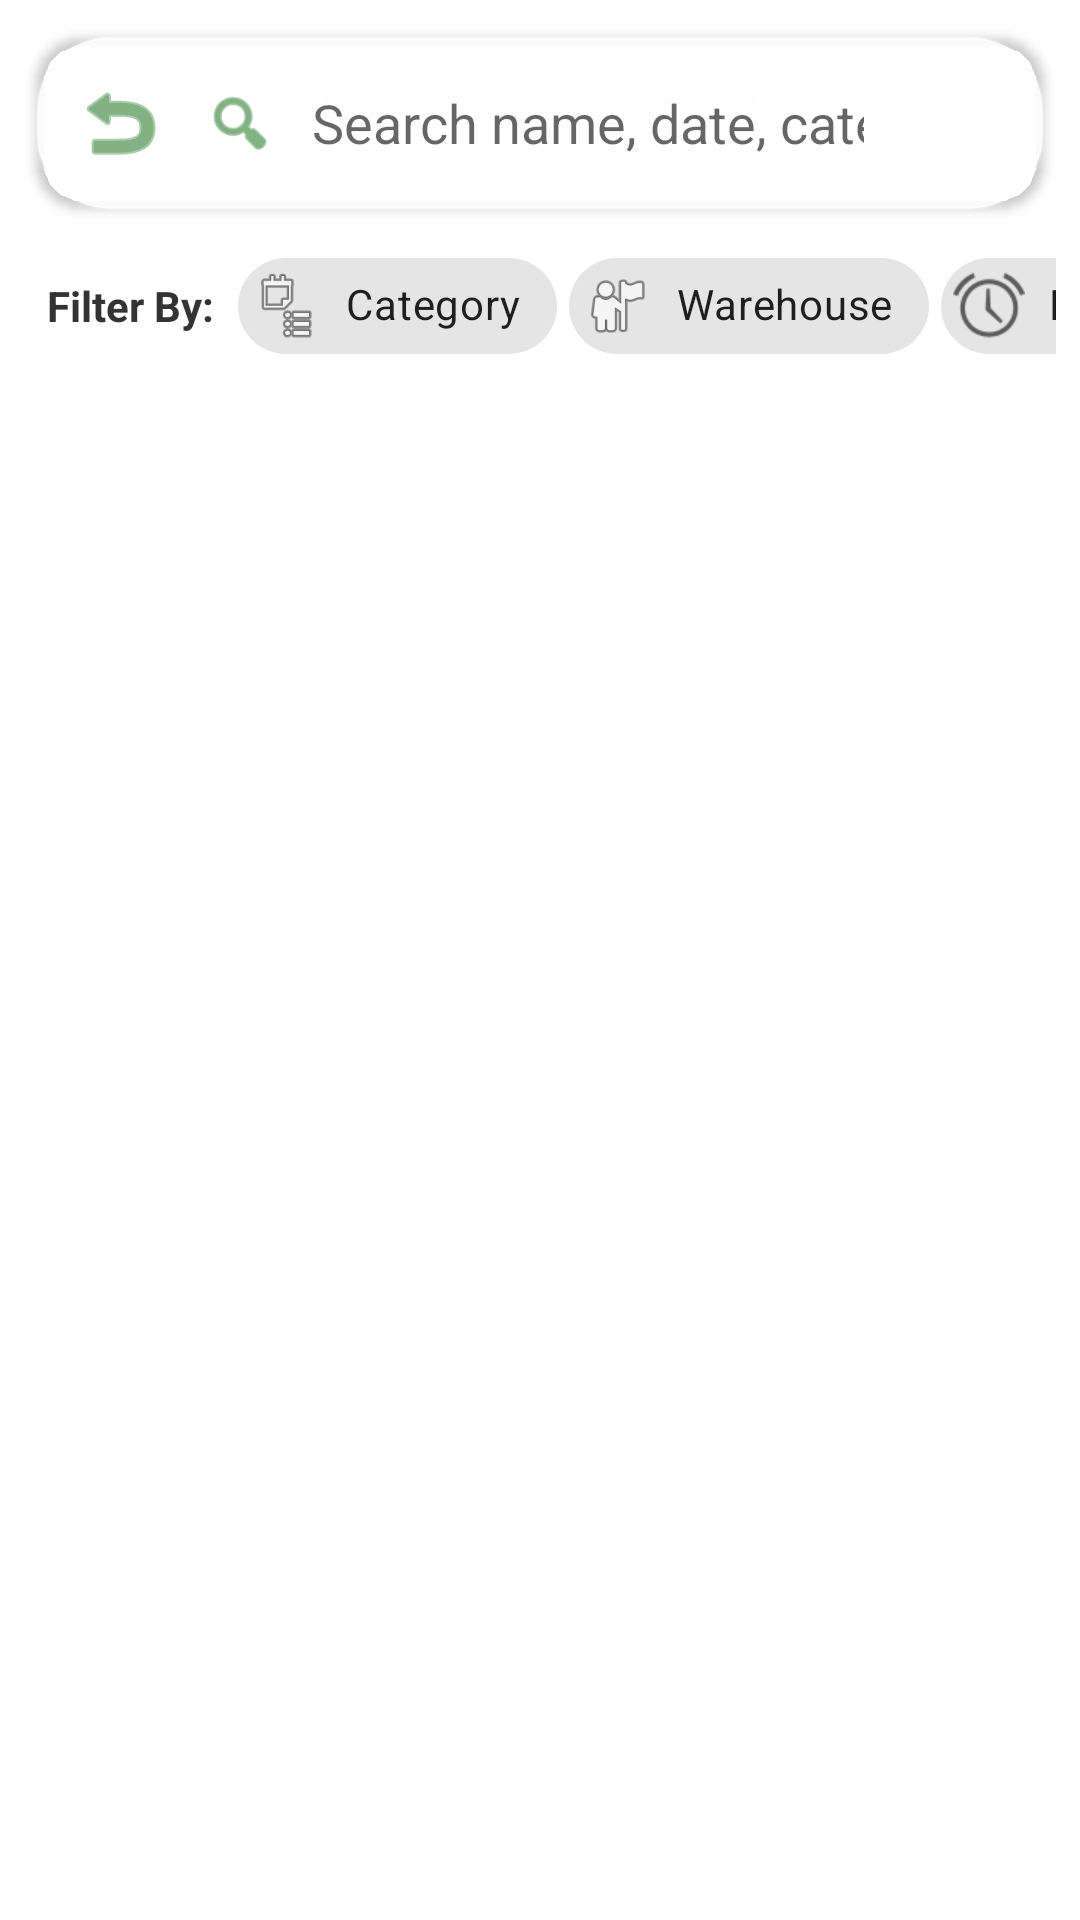

Here is an Android app screen rendered from its layout file. Give the layout XML and the strings, colors and styles it references.
<!-- AndroidManifest.xml: application theme Theme.AurexScanner -->
<!-- res/layout/activity_product_list.xml -->
<?xml version="1.0" encoding="utf-8"?>
<androidx.constraintlayout.widget.ConstraintLayout xmlns:android="http://schemas.android.com/apk/res/android"
    xmlns:app="http://schemas.android.com/apk/res-auto"
    android:layout_width="match_parent"
    android:layout_height="match_parent">

    <com.google.android.material.card.MaterialCardView
        android:id="@+id/searchCard"
        android:layout_width="match_parent"
        android:layout_height="wrap_content"
        android:layout_margin="12dp"
        app:cardCornerRadius="16dp"
        app:cardElevation="2dp"
        app:cardBackgroundColor="@android:color/transparent"
        app:layout_constraintTop_toTopOf="parent">

        <LinearLayout
            android:layout_width="match_parent"
            android:layout_height="wrap_content"
            android:orientation="horizontal"
            android:padding="4dp"
            android:background="@drawable/glassy_dialog_bg"
            android:gravity="center_vertical">

            <ImageButton
                android:id="@+id/btnBack"
                android:layout_width="40dp"
                android:layout_height="40dp"
                android:layout_marginStart="4dp"
                android:background="?attr/selectableItemBackgroundBorderless"
                android:src="@android:drawable/ic_menu_revert"
                app:tint="@color/primary"
                android:contentDescription="@string/cancel" />

            <ImageView
                android:layout_width="24dp"
                android:layout_height="24dp"
                android:layout_marginStart="8dp"
                android:src="@android:drawable/ic_menu_search"
                app:tint="@color/primary"
                android:contentDescription="@string/search_hint" />

            <EditText
                android:id="@+id/editSearch"
                android:layout_width="0dp"
                android:layout_height="50dp"
                android:layout_weight="1"
                android:background="@android:color/transparent"
                android:hint="@string/search_hint"
                android:paddingHorizontal="12dp"
                android:singleLine="true"
                android:textColor="@color/black"
                android:inputType="text"
                android:autofillHints="name"
                android:imeOptions="actionSearch" />

            <ImageButton
                android:id="@+id/btnClearSearch"
                android:layout_width="40dp"
                android:layout_height="40dp"
                android:background="?attr/selectableItemBackgroundBorderless"
                android:src="@android:drawable/ic_menu_close_clear_cancel"
                app:tint="#757575"
                android:visibility="gone"
                android:contentDescription="@string/cancel" />

            <ImageButton
                android:id="@+id/btnNotifications"
                android:layout_width="40dp"
                android:layout_height="40dp"
                android:layout_marginEnd="4dp"
                android:background="?attr/selectableItemBackgroundBorderless"
                android:src="@drawable/ic_notifications"
                app:tint="@color/primary"
                android:contentDescription="@string/notifications" />
        </LinearLayout>
    </com.google.android.material.card.MaterialCardView>

    <LinearLayout
        android:id="@+id/sortContainer"
        android:layout_width="match_parent"
        android:layout_height="wrap_content"
        android:orientation="horizontal"
        android:padding="8dp"
        app:layout_constraintTop_toBottomOf="@id/searchCard">

        <TextView
            android:layout_width="wrap_content"
            android:layout_height="wrap_content"
            android:layout_gravity="center_vertical"
            android:paddingEnd="8dp"
            android:paddingStart="8dp"
            android:text="@string/filter_by"
            android:textColor="#333333"
            android:textStyle="bold"
            app:drawableStartCompat="@drawable/glass_circle_bg" />

        <HorizontalScrollView
            android:layout_width="0dp"
            android:layout_height="wrap_content"
            android:layout_weight="1"
            android:scrollbars="none">

            <LinearLayout
                android:layout_width="wrap_content"
                android:layout_height="wrap_content"
                android:orientation="horizontal">

                <com.google.android.material.chip.Chip
                    android:id="@+id/chipCategory"
                    android:layout_width="wrap_content"
                    android:layout_height="wrap_content"
                    android:layout_marginEnd="4dp"
                    android:text="@string/category_filter"
                    app:chipIcon="@android:drawable/ic_menu_agenda" />

                <com.google.android.material.chip.Chip
                    android:id="@+id/chipWarehouse"
                    android:layout_width="wrap_content"
                    android:layout_height="wrap_content"
                    android:layout_marginEnd="4dp"
                    android:text="@string/warehouse_filter"
                    app:chipIcon="@android:drawable/ic_menu_myplaces" />

                <com.google.android.material.chip.Chip
                    android:id="@+id/chipExpiry"
                    android:layout_width="wrap_content"
                    android:layout_height="wrap_content"
                    android:text="@string/expiry"
                    app:chipIcon="@android:drawable/ic_lock_idle_alarm" />
            </LinearLayout>
        </HorizontalScrollView>
    </LinearLayout>

    <androidx.recyclerview.widget.RecyclerView
        android:id="@+id/recyclerView"
        android:layout_width="0dp"
        android:layout_height="0dp"
        app:layout_constraintBottom_toBottomOf="parent"
        app:layout_constraintEnd_toEndOf="parent"
        app:layout_constraintStart_toStartOf="parent"
        app:layout_constraintTop_toBottomOf="@id/sortContainer" />

</androidx.constraintlayout.widget.ConstraintLayout>
<!-- resources referenced by this layout -->
<resources>
  <color name="black">#000000</color>
  <color name="primary">#2E7D32</color>
  <!-- drawable glass_circle_bg (drawable) -->
  <?xml version="1.0" encoding="utf-8"?>
  <shape xmlns:android="http://schemas.android.com/apk/res/android"
      android:shape="oval">
      <solid android:color="#33FFFFFF"/>
      <stroke
          android:width="1dp"
          android:color="#4DFFFFFF"/>
  </shape>
  <!-- drawable glassy_dialog_bg (drawable) -->
  <?xml version="1.0" encoding="utf-8"?>
  <shape xmlns:android="http://schemas.android.com/apk/res/android">
      <solid android:color="#E6FFFFFF" />
      <corners android:radius="24dp" />
      <stroke android:width="1dp" android:color="#40FFFFFF" />
  </shape>
  <string name="cancel">Cancel</string>
  <string name="category_filter">Category</string>
  <string name="expiry">Expiry</string>
  <string name="filter_by">Filter By:</string>
  <string name="notifications">Notifications</string>
  <string name="search_hint">Search name, date, category...</string>
  <string name="warehouse_filter">Warehouse</string>
  <style name="Theme.AurexScanner" parent="Theme.MaterialComponents.Light.NoActionBar">
          
          <item name="colorPrimary">@color/primary</item>
          <item name="colorPrimaryVariant">@color/primary_dark</item>
          <item name="colorOnPrimary">@color/white</item>
          
          <item name="colorSecondary">@color/accent</item>
          <item name="colorOnSecondary">@color/black</item>
          
          <item name="android:statusBarColor">?attr/colorPrimaryVariant</item>
  
          <item name="android:windowBackground">#FFFFFF</item>
      </style>
  <color name="primary_dark">#1B5E20</color>
  <color name="white">#FFFFFF</color>
  <color name="accent">#8BC34A</color>
</resources>
